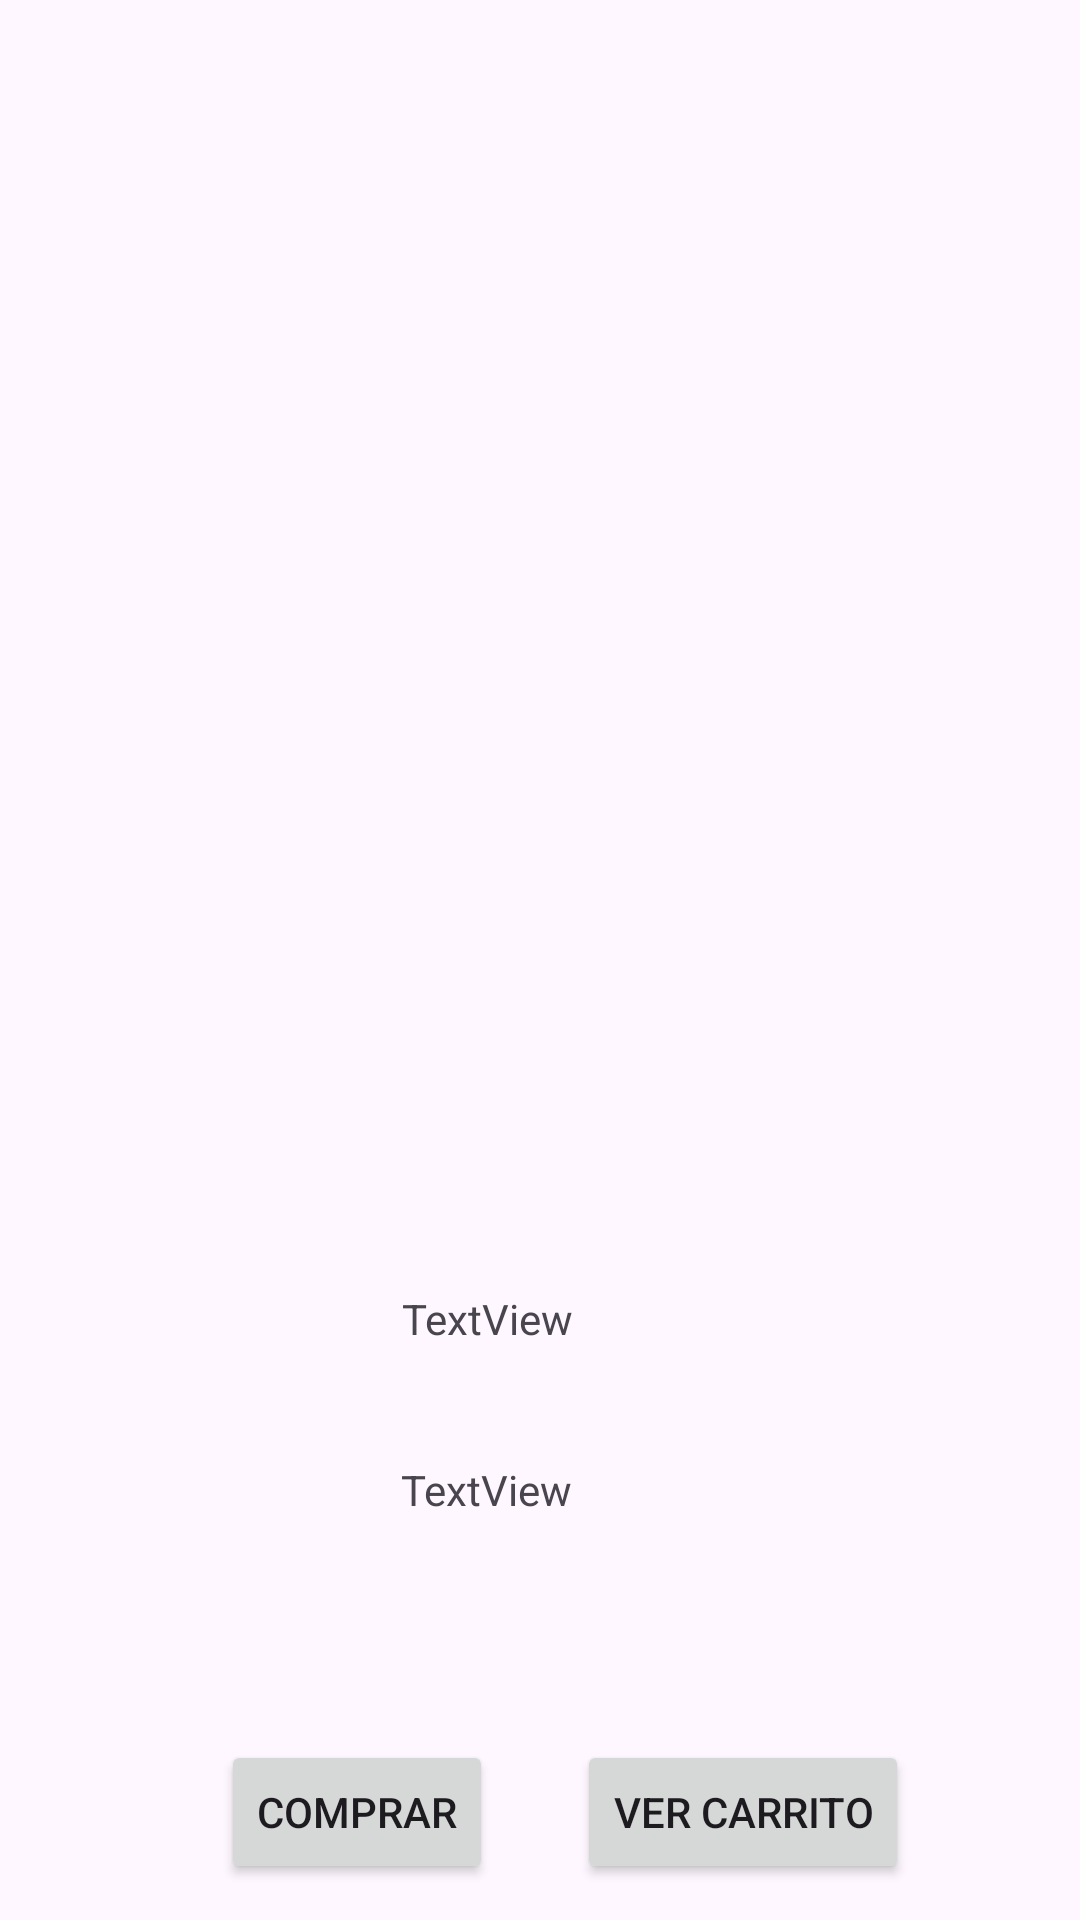

Layout XML and referenced resources for this Android screen:
<!-- AndroidManifest.xml: application theme Theme.Sprint41 -->
<!-- res/layout/fragment_detalle.xml -->
<?xml version="1.0" encoding="utf-8"?>
<androidx.constraintlayout.widget.ConstraintLayout xmlns:android="http://schemas.android.com/apk/res/android"

    xmlns:app="http://schemas.android.com/apk/res-auto"
    xmlns:tools="http://schemas.android.com/tools"
    android:id="@+id/constraintLayout2"
    android:layout_width="match_parent"
    android:layout_height="match_parent"
    tools:context=".DetalleFragment">

    <ImageView
        android:id="@+id/imgDetalle"
        android:layout_width="223dp"
        android:layout_height="266dp"
        android:layout_marginTop="104dp"
        app:layout_constraintEnd_toEndOf="parent"
        app:layout_constraintStart_toStartOf="parent"
        app:layout_constraintTop_toTopOf="parent"
        tools:src="@tools:sample/avatars" />

    <TextView
        android:id="@+id/tvNombreDetalle"
        android:layout_width="92dp"
        android:layout_height="33dp"
        android:layout_marginTop="60dp"
        android:text="TextView"
        app:layout_constraintEnd_toEndOf="parent"
        app:layout_constraintStart_toStartOf="parent"
        app:layout_constraintTop_toBottomOf="@+id/imgDetalle" />

    <TextView
        android:id="@+id/tvPrecioDetalle"
        android:layout_width="93dp"
        android:layout_height="29dp"
        android:layout_marginTop="24dp"
        android:text="TextView"
        app:layout_constraintEnd_toEndOf="parent"
        app:layout_constraintStart_toStartOf="parent"
        app:layout_constraintTop_toBottomOf="@+id/tvNombreDetalle" />

    <Button
        android:id="@+id/btnComprar"
        android:layout_width="wrap_content"
        android:layout_height="wrap_content"
        android:layout_marginTop="64dp"
        android:text="Comprar"
        app:layout_constraintBottom_toBottomOf="parent"
        app:layout_constraintEnd_toEndOf="parent"
        app:layout_constraintHorizontal_bias="0.273"
        app:layout_constraintStart_toStartOf="parent"
        app:layout_constraintTop_toBottomOf="@+id/tvPrecioDetalle"
        app:layout_constraintVertical_bias="0.0" />

    <Button
        android:id="@+id/btnVerCarrito"
        android:layout_width="wrap_content"
        android:layout_height="wrap_content"
        android:layout_marginStart="28dp"
        android:text="Ver Carrito"
        app:layout_constraintBottom_toBottomOf="@+id/btnComprar"
        app:layout_constraintStart_toEndOf="@+id/btnComprar"
        app:layout_constraintTop_toTopOf="@+id/btnComprar"
        app:layout_constraintVertical_bias="0.0" />
</androidx.constraintlayout.widget.ConstraintLayout>
<!-- resources referenced by this layout -->
<resources>
  <style name="Theme.Sprint41" parent="Base.Theme.Sprint41" />
  <style name="Base.Theme.Sprint41" parent="Theme.Material3.DayNight.NoActionBar">
          
          
      </style>
</resources>
